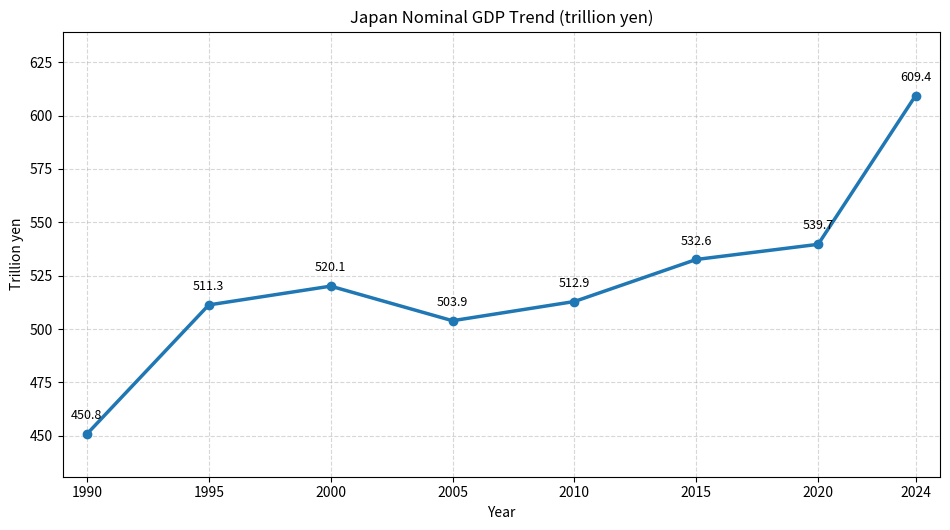

The script that saved this image:
# /// script
# requires-python = ">=3.13"
# dependencies = ["matplotlib"]
# ///

import matplotlib
matplotlib.use("Agg")
import matplotlib.pyplot as plt

YEARS = [1990, 1995, 2000, 2005, 2010, 2015, 2020, 2024]
GDP = [450.8, 511.3, 520.1, 503.9, 512.9, 532.6, 539.7, 609.4]

plt.figure(figsize=(9.6, 5.4))
plt.plot(YEARS, GDP, marker="o", linewidth=2.5)
for x, y in zip(YEARS, GDP):
    plt.text(x, y + 7, f"{y:.1f}", ha="center", fontsize=9)
plt.title("Japan Nominal GDP Trend (trillion yen)")
plt.xlabel("Year")
plt.ylabel("Trillion yen")
plt.grid(True, linestyle="--", alpha=0.5)
plt.xticks(YEARS)
plt.xlim(1989, 2025)
plt.ylim(min(GDP) - 20, max(GDP) + 30)
plt.tight_layout()
plt.savefig("gnp_chart.png", dpi=150)
print("saved gnp_chart.png")
